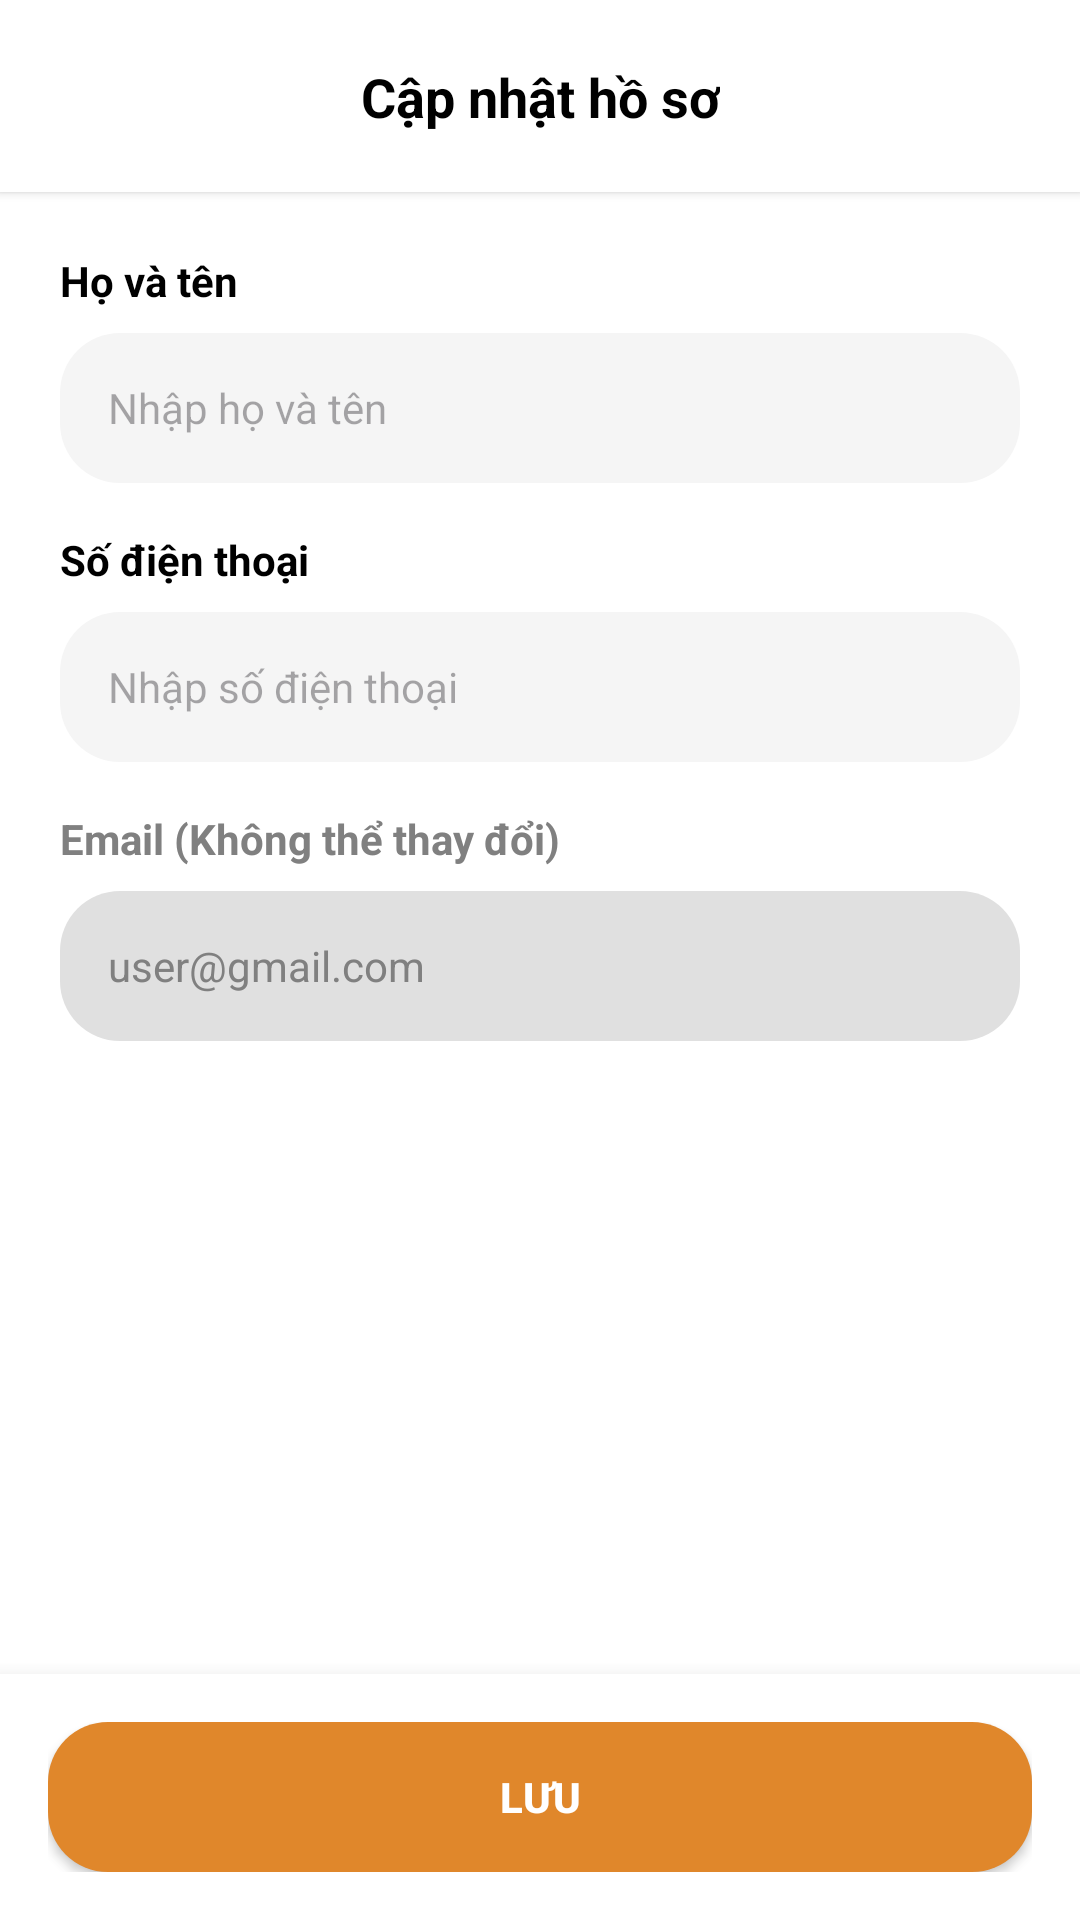

Write the Android layout XML for this screen, with the resource values it uses.
<!-- AndroidManifest.xml: application theme Theme.ITStore -->
<!-- res/layout/activity_edit_profile.xml -->
<?xml version="1.0" encoding="utf-8"?>
<LinearLayout xmlns:android="http://schemas.android.com/apk/res/android"
    xmlns:app="http://schemas.android.com/apk/res-auto"
    android:layout_width="match_parent"
    android:layout_height="match_parent"
    android:orientation="vertical"
    android:background="@color/white">

    <androidx.constraintlayout.widget.ConstraintLayout
        android:layout_width="match_parent"
        android:layout_height="?attr/actionBarSize"
        android:background="@color/white"
        android:elevation="2dp"
        android:padding="10dp">

        <ImageView
            android:id="@+id/imgBack"
            android:layout_width="wrap_content"
            android:layout_height="wrap_content"
            android:padding="8dp"
            android:src="@drawable/ic_back"
            app:tint="@color/black"
            app:layout_constraintTop_toTopOf="parent"
            app:layout_constraintBottom_toBottomOf="parent"
            app:layout_constraintLeft_toLeftOf="parent" ></ImageView>

        <TextView
            android:layout_width="wrap_content"
            android:layout_height="wrap_content"
            android:text="Cập nhật hồ sơ"
            android:textSize="18sp"
            android:textStyle="bold"
            android:textColor="@color/black"
            app:layout_constraintTop_toTopOf="parent"
            app:layout_constraintBottom_toBottomOf="parent"
            app:layout_constraintLeft_toLeftOf="parent"
            app:layout_constraintRight_toRightOf="parent" ></TextView>
    </androidx.constraintlayout.widget.ConstraintLayout>

    <ScrollView
        android:layout_width="match_parent"
        android:layout_height="0dp"
        android:layout_weight="1"
        android:fillViewport="true">

        <LinearLayout
            android:layout_width="match_parent"
            android:layout_height="wrap_content"
            android:orientation="vertical"
            android:padding="20dp"
            android:gravity="center_horizontal">

            <LinearLayout
                android:layout_width="match_parent"
                android:layout_height="wrap_content"
                android:orientation="vertical"
                >

                <TextView
                    android:layout_width="wrap_content"
                    android:layout_height="wrap_content"
                    android:text="Họ và tên"
                    android:textStyle="bold"
                    android:textColor="@color/black"
                    android:layout_marginBottom="8dp"></TextView>
                <EditText
                    android:id="@+id/edtFullName"
                    android:layout_width="match_parent"
                    android:layout_height="50dp"
                    android:background="@drawable/rounded_box"
                    android:backgroundTint="#F5F5F5"
                    android:paddingHorizontal="16dp"
                    android:hint="Nhập họ và tên"
                    android:inputType="textPersonName"
                    android:textColor="@color/black"
                    android:textSize="14sp"
                    android:layout_marginBottom="16dp"></EditText>

                <TextView
                    android:layout_width="wrap_content"
                    android:layout_height="wrap_content"
                    android:text="Số điện thoại"
                    android:textStyle="bold"
                    android:textColor="@color/black"
                    android:layout_marginBottom="8dp"></TextView>
                <EditText
                    android:id="@+id/edtPhone"
                    android:layout_width="match_parent"
                    android:layout_height="50dp"
                    android:background="@drawable/rounded_box"
                    android:backgroundTint="#F5F5F5"
                    android:paddingHorizontal="16dp"
                    android:hint="Nhập số điện thoại"
                    android:inputType="phone"
                    android:textColor="@color/black"
                    android:textSize="14sp"
                    android:layout_marginBottom="16dp"></EditText>

                <TextView
                    android:layout_width="wrap_content"
                    android:layout_height="wrap_content"
                    android:text="Email (Không thể thay đổi)"
                    android:textStyle="bold"
                    android:textColor="#808080"
                    android:layout_marginBottom="8dp"></TextView>
                <EditText
                    android:id="@+id/edtEmail"
                    android:layout_width="match_parent"
                    android:layout_height="50dp"
                    android:background="@drawable/rounded_box"
                    android:backgroundTint="#E0E0E0"
                    android:paddingHorizontal="16dp"
                    android:text="user@gmail.com"
                    android:enabled="false"
                    android:textColor="#808080"
                    android:textSize="14sp"
                    android:layout_marginBottom="16dp"/>
            </LinearLayout>
        </LinearLayout>
    </ScrollView>

    <LinearLayout
        android:layout_width="match_parent"
        android:layout_height="wrap_content"
        android:padding="16dp"
        android:background="@color/white"
        android:elevation="10dp">

        <androidx.appcompat.widget.AppCompatButton
            android:id="@+id/btnSaveProfile"
            android:layout_width="match_parent"
            android:layout_height="50dp"
            android:text="LƯU"
            android:textColor="@color/white"
            android:textStyle="bold"
            android:background="@drawable/rounded_box"
            android:backgroundTint="@color/orange_primary"></androidx.appcompat.widget.AppCompatButton>
    </LinearLayout>

</LinearLayout>
<!-- resources referenced by this layout -->
<resources>
  <color name="black">#FF000000</color>
  <color name="orange_primary">#E0872B</color>
  <color name="white">#FFFFFFFF</color>
  <!-- drawable rounded_box (drawable) -->
  <?xml version="1.0" encoding="utf-8"?>
  <shape xmlns:android="http://schemas.android.com/apk/res/android">
      <solid android:color="#F5F5F5"></solid>
      <corners android:topLeftRadius="20dp"
          android:topRightRadius="20dp"
          android:bottomLeftRadius="20dp"
          android:bottomRightRadius="20dp"></corners>
  </shape>
  <style name="Theme.ITStore" parent="Base.Theme.ITStore" />
  <style name="Base.Theme.ITStore" parent="Theme.Material3.DayNight.NoActionBar">
          
          
      </style>
</resources>
